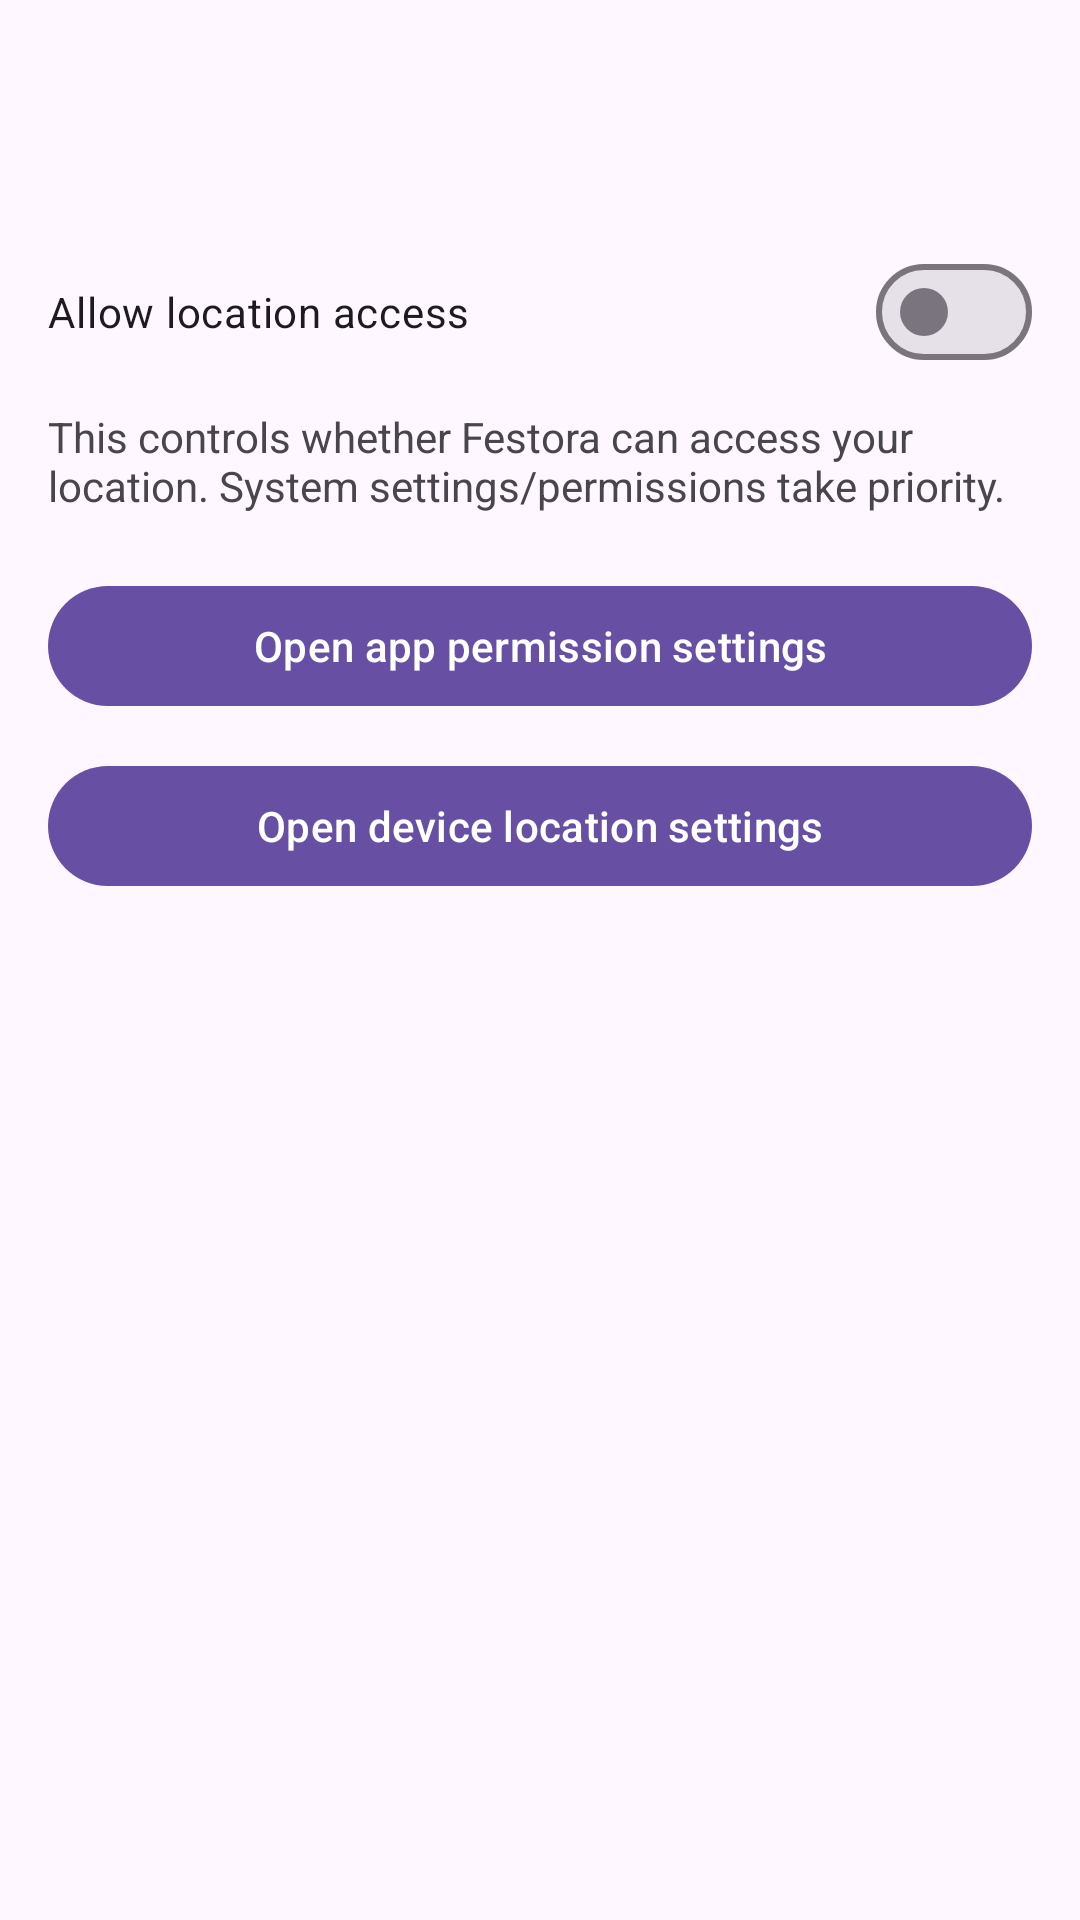

Produce the Android XML layout that renders to this screen, including the resource entries it uses.
<!-- AndroidManifest.xml: application theme Theme.Festora -->
<!-- res/layout/activity_location_privacy.xml -->
<?xml version="1.0" encoding="utf-8"?>
<androidx.coordinatorlayout.widget.CoordinatorLayout xmlns:android="http://schemas.android.com/apk/res/android"
    xmlns:app="http://schemas.android.com/apk/res-auto"
    android:id="@+id/location_privacy_root"
    android:layout_width="match_parent"
    android:layout_height="match_parent">

    <com.google.android.material.appbar.AppBarLayout
        android:layout_width="match_parent"
        android:layout_height="wrap_content">

        <com.google.android.material.appbar.MaterialToolbar
            android:id="@+id/toolbar"
            android:layout_width="match_parent"
            android:layout_height="wrap_content"
            android:title="Privacy · Location"
            app:titleCentered="true"
            android:background="?attr/colorSurface"
            android:paddingTop="@dimen/status_bar_height"/>
    </com.google.android.material.appbar.AppBarLayout>

    <androidx.core.widget.NestedScrollView
        android:layout_width="match_parent"
        android:layout_height="match_parent"
        app:layout_behavior="@string/appbar_scrolling_view_behavior">

        <LinearLayout
            android:orientation="vertical"
            android:padding="16dp"
            android:layout_width="match_parent"
            android:layout_height="wrap_content">

            <com.google.android.material.materialswitch.MaterialSwitch
                android:id="@+id/swAllowLocation"
                android:layout_width="match_parent"
                android:layout_height="wrap_content"
                android:text="Allow location access" />

            <TextView
                android:layout_width="match_parent"
                android:layout_height="wrap_content"
                android:layout_marginTop="8dp"
                android:text="This controls whether Festora can access your location. System settings/permissions take priority." />

            <com.google.android.material.button.MaterialButton
                android:id="@+id/btnOpenAppSettings"
                android:layout_width="match_parent"
                android:layout_height="wrap_content"
                android:layout_marginTop="20dp"
                android:text="Open app permission settings"
                android:textAllCaps="false" />

            <com.google.android.material.button.MaterialButton
                android:id="@+id/btnOpenDeviceLocation"
                android:layout_width="match_parent"
                android:layout_height="wrap_content"
                android:layout_marginTop="12dp"
                android:text="Open device location settings"
                android:textAllCaps="false" />

        </LinearLayout>
    </androidx.core.widget.NestedScrollView>

</androidx.coordinatorlayout.widget.CoordinatorLayout>
<!-- resources referenced by this layout -->
<resources>
  <dimen name="status_bar_height">55dp</dimen>
  <style name="Theme.Festora" parent="Theme.Material3.DayNight.NoActionBar">
          
          <item name="colorPrimary">@color/purple_500</item>
          <item name="colorPrimaryVariant">@color/purple_700</item>
          <item name="colorSecondary">@color/teal_200</item>
      </style>
  <color name="purple_500">#6200EE</color>
  <color name="purple_700">#3700B3</color>
  <color name="teal_200">#03DAC5</color>
</resources>
